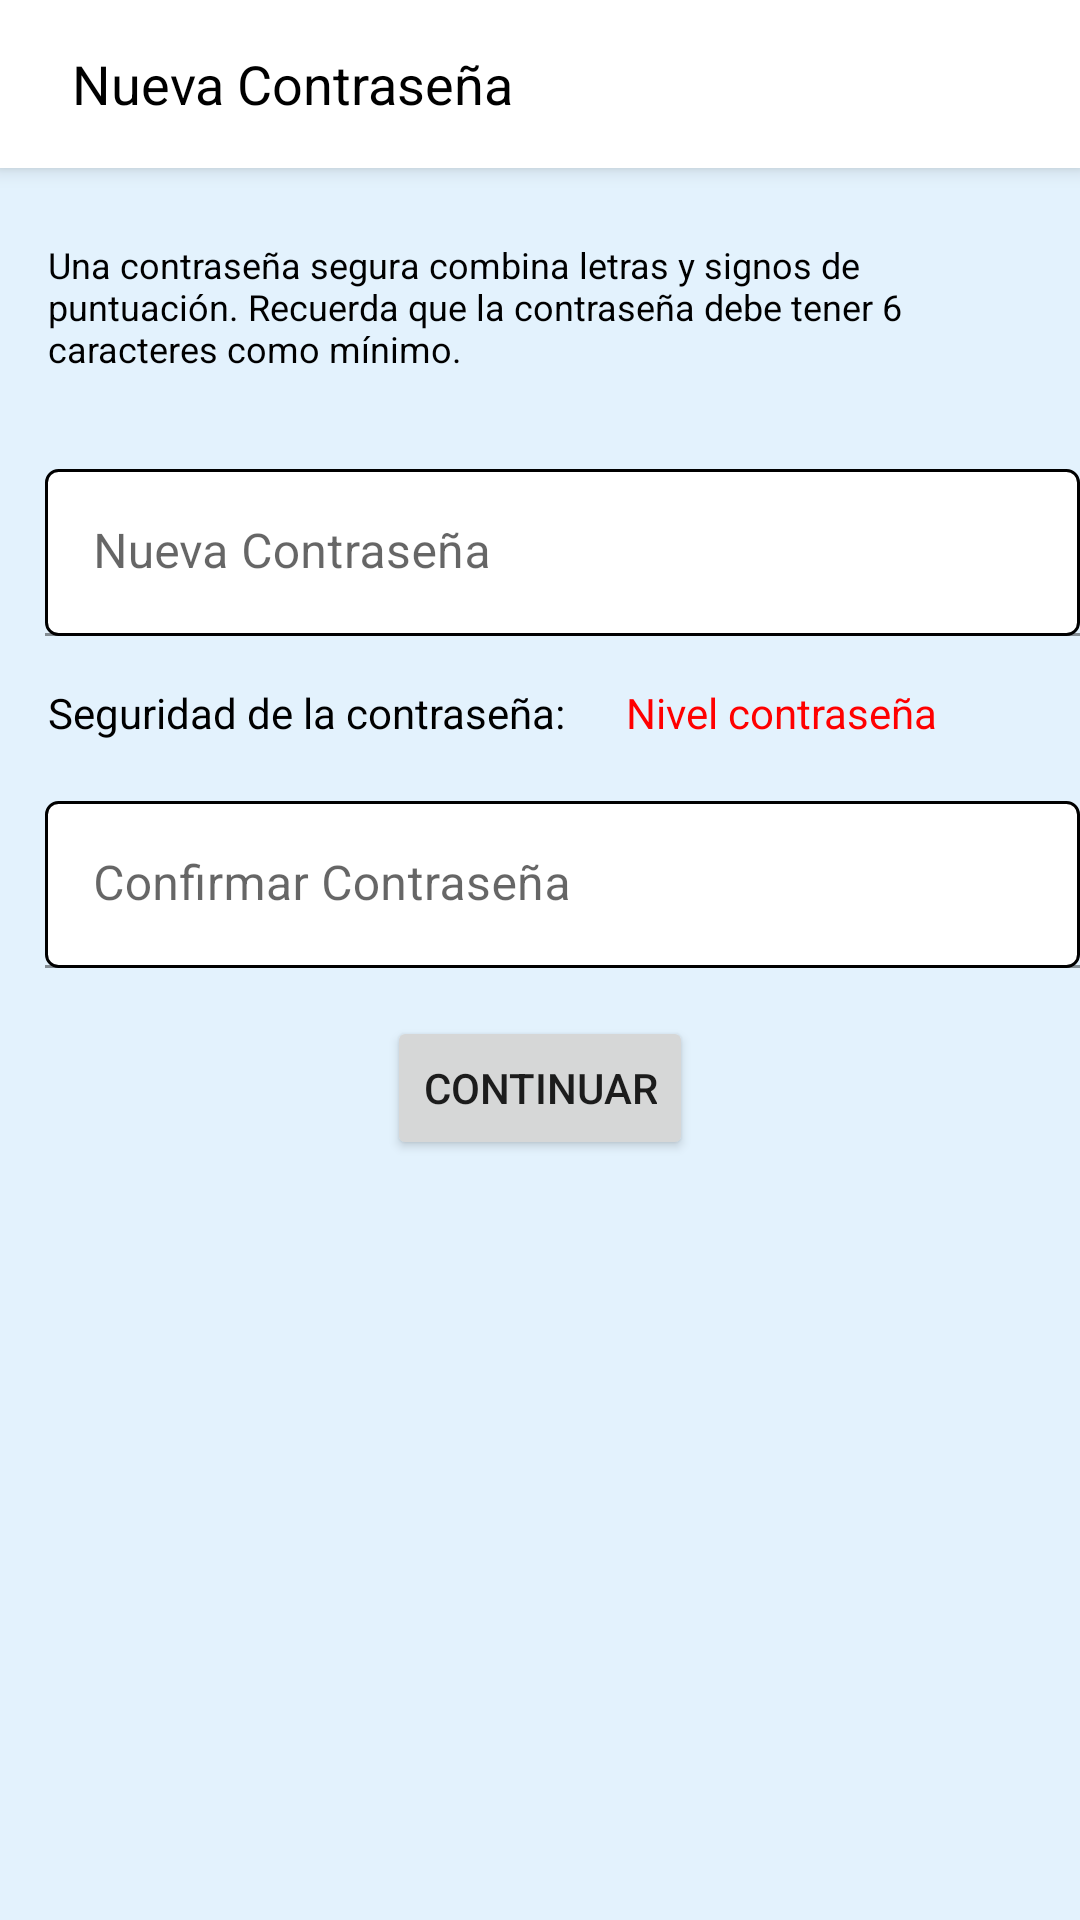

Layout XML and referenced resources for this Android screen:
<!-- AndroidManifest.xml: application theme Theme.Buttom2 -->
<!-- res/layout/activity_new_password.xml -->
<?xml version="1.0" encoding="utf-8"?>
<RelativeLayout xmlns:android="http://schemas.android.com/apk/res/android"
    android:layout_width="match_parent"
    android:layout_height="match_parent"
    android:padding="0dp"
    >

    <androidx.appcompat.widget.Toolbar
        android:id="@+id/toolbar"
        android:layout_width="match_parent"
        android:layout_height="?attr/actionBarSize"
        android:background="@color/white"
        android:elevation="4dp"
        android:theme="@style/ThemeOverlay.AppCompat.ActionBar">

        
        <ImageButton
            android:id="@+id/btn_back"
            android:layout_width="wrap_content"
            android:layout_height="wrap_content"
            android:background="?attr/selectableItemBackgroundBorderless"
            android:paddingStart="0dp"
            android:paddingEnd="8dp"
            android:src="@drawable/baseline_arrow_back_24" />

        
        <TextView
            android:id="@+id/tv_edit_profile"
            android:layout_width="wrap_content"
            android:layout_height="wrap_content"
            android:text="Nueva Contraseña"
            android:textColor="@android:color/black"
            android:textSize="18sp"
            android:layout_centerInParent="true"/>
    </androidx.appcompat.widget.Toolbar>


    <TextView
        android:id="@+id/tv_instructions"
        android:layout_width="wrap_content"
        android:layout_height="wrap_content"
        android:padding="16dp"
        android:text="Una contraseña segura combina letras y signos de puntuación. Recuerda que la contraseña debe tener 6 caracteres como mínimo."
        android:textSize="12sp"
        android:textColor="#000000"
        android:layout_marginTop="8dp"
        android:layout_below="@id/toolbar"
        android:layout_marginBottom="16dp" />

    <com.google.android.material.textfield.TextInputLayout
        android:id="@+id/password"
        android:layout_width="360dp"
        android:layout_marginTop="0dp"
        android:layout_height="wrap_content"
        android:layout_below="@id/tv_instructions"
        android:layout_marginLeft="15dp"
        android:inputType="number"
        >

        <com.google.android.material.textfield.TextInputEditText
            android:id="@+id/etPassword"
            android:layout_width="match_parent"
            android:layout_height="wrap_content"
            android:background="@drawable/edittext_background2"
            android:hint="Nueva Contraseña"
            />
    </com.google.android.material.textfield.TextInputLayout>


    <TextView
        android:padding="16dp"
        android:id="@+id/tv_password_strength"
        android:layout_width="wrap_content"
        android:layout_height="wrap_content"
        android:text="Seguridad de la contraseña:"
        android:textSize="14sp"
        android:textColor="#000000"
        android:layout_below="@id/password"
        android:layout_marginBottom="8dp" />

    <TextView
        android:id="@+id/tv_password_strength_level"
        android:layout_width="wrap_content"
        android:layout_height="wrap_content"
        android:text="Nivel contraseña"
        android:textSize="14sp"
        android:textColor="#FF0000"
        android:layout_toRightOf="@id/tv_password_strength"
        android:layout_alignBaseline="@id/tv_password_strength"
        android:layout_marginLeft="4dp" />

    <com.google.android.material.textfield.TextInputLayout
        android:id="@+id/confirmarPassword"
        android:layout_width="360dp"
        android:layout_marginTop="20dp"
        android:layout_height="wrap_content"
        android:layout_below="@id/tv_password_strength_level"
        android:layout_marginLeft="15dp"
        android:inputType="number"
        >

        <com.google.android.material.textfield.TextInputEditText
            android:id="@+id/etPassword2"
            android:layout_width="match_parent"
            android:layout_height="wrap_content"
            android:background="@drawable/edittext_background2"
            android:hint="Confirmar Contraseña"
            />
    </com.google.android.material.textfield.TextInputLayout>

    <Button
        android:id="@+id/btnConfirmarNuevaContra"
        android:layout_width="wrap_content"
        android:layout_height="wrap_content"
        android:layout_below="@id/confirmarPassword"
        android:layout_centerInParent="true"
        android:layout_marginTop="16dp"
        android:text="Continuar" />


</RelativeLayout>
<!-- resources referenced by this layout -->
<resources>
  <color name="white">#FFFFFFFF</color>
  <!-- drawable edittext_background2 (drawable) -->
  <shape xmlns:android="http://schemas.android.com/apk/res/android">
      <solid android:color="@color/white"/>
      <stroke android:width="1dp" android:color="@color/black"/>
      <corners android:radius="4dp"/>
  </shape>
  <style name="Theme.Buttom2" parent="Theme.MaterialComponents.DayNight.NoActionBar">
          
          <item name="colorPrimary">@color/blue_primary</item>
          <item name="colorPrimaryVariant">@color/blue_primary_variant</item>
          <item name="colorOnPrimary">@color/blue_on_primary</item>
          
          <item name="colorSecondary">@color/blue_secondary</item>
          <item name="colorSecondaryVariant">@color/blue_secondary_variant</item>
          <item name="colorOnSecondary">@color/blue_on_secondary</item>
          
          <item name="android:colorBackground">@color/blue_background</item>
          <item name="colorSurface">@color/blue_surface</item>
          <item name="colorOnBackground">@color/blue_on_background</item>
          <item name="colorOnSurface">@color/blue_on_surface</item>
          
          <item name="colorError">@color/blue_error</item>
          <item name="colorOnError">@color/blue_on_error</item>
          
          <item name="android:statusBarColor" tools:targetApi="21">@color/blue_primary_variant</item>
      </style>
  <color name="black">#FF000000</color>
  <color name="blue_primary">#1976D2</color>
  <color name="blue_primary_variant">#1565C0</color>
  <color name="blue_on_primary">#FFFFFF</color>
  <color name="blue_secondary">#03A9F4</color>
  <color name="blue_secondary_variant">#0288D1</color>
  <color name="blue_on_secondary">#000000</color>
  <color name="blue_background">#E3F2FD</color>
  <color name="blue_surface">#BBDEFB</color>
  <color name="blue_on_background">#000000</color>
  <color name="blue_on_surface">#000000</color>
  <color name="blue_error">#D32F2F</color>
  <color name="blue_on_error">#FFFFFF</color>
</resources>
